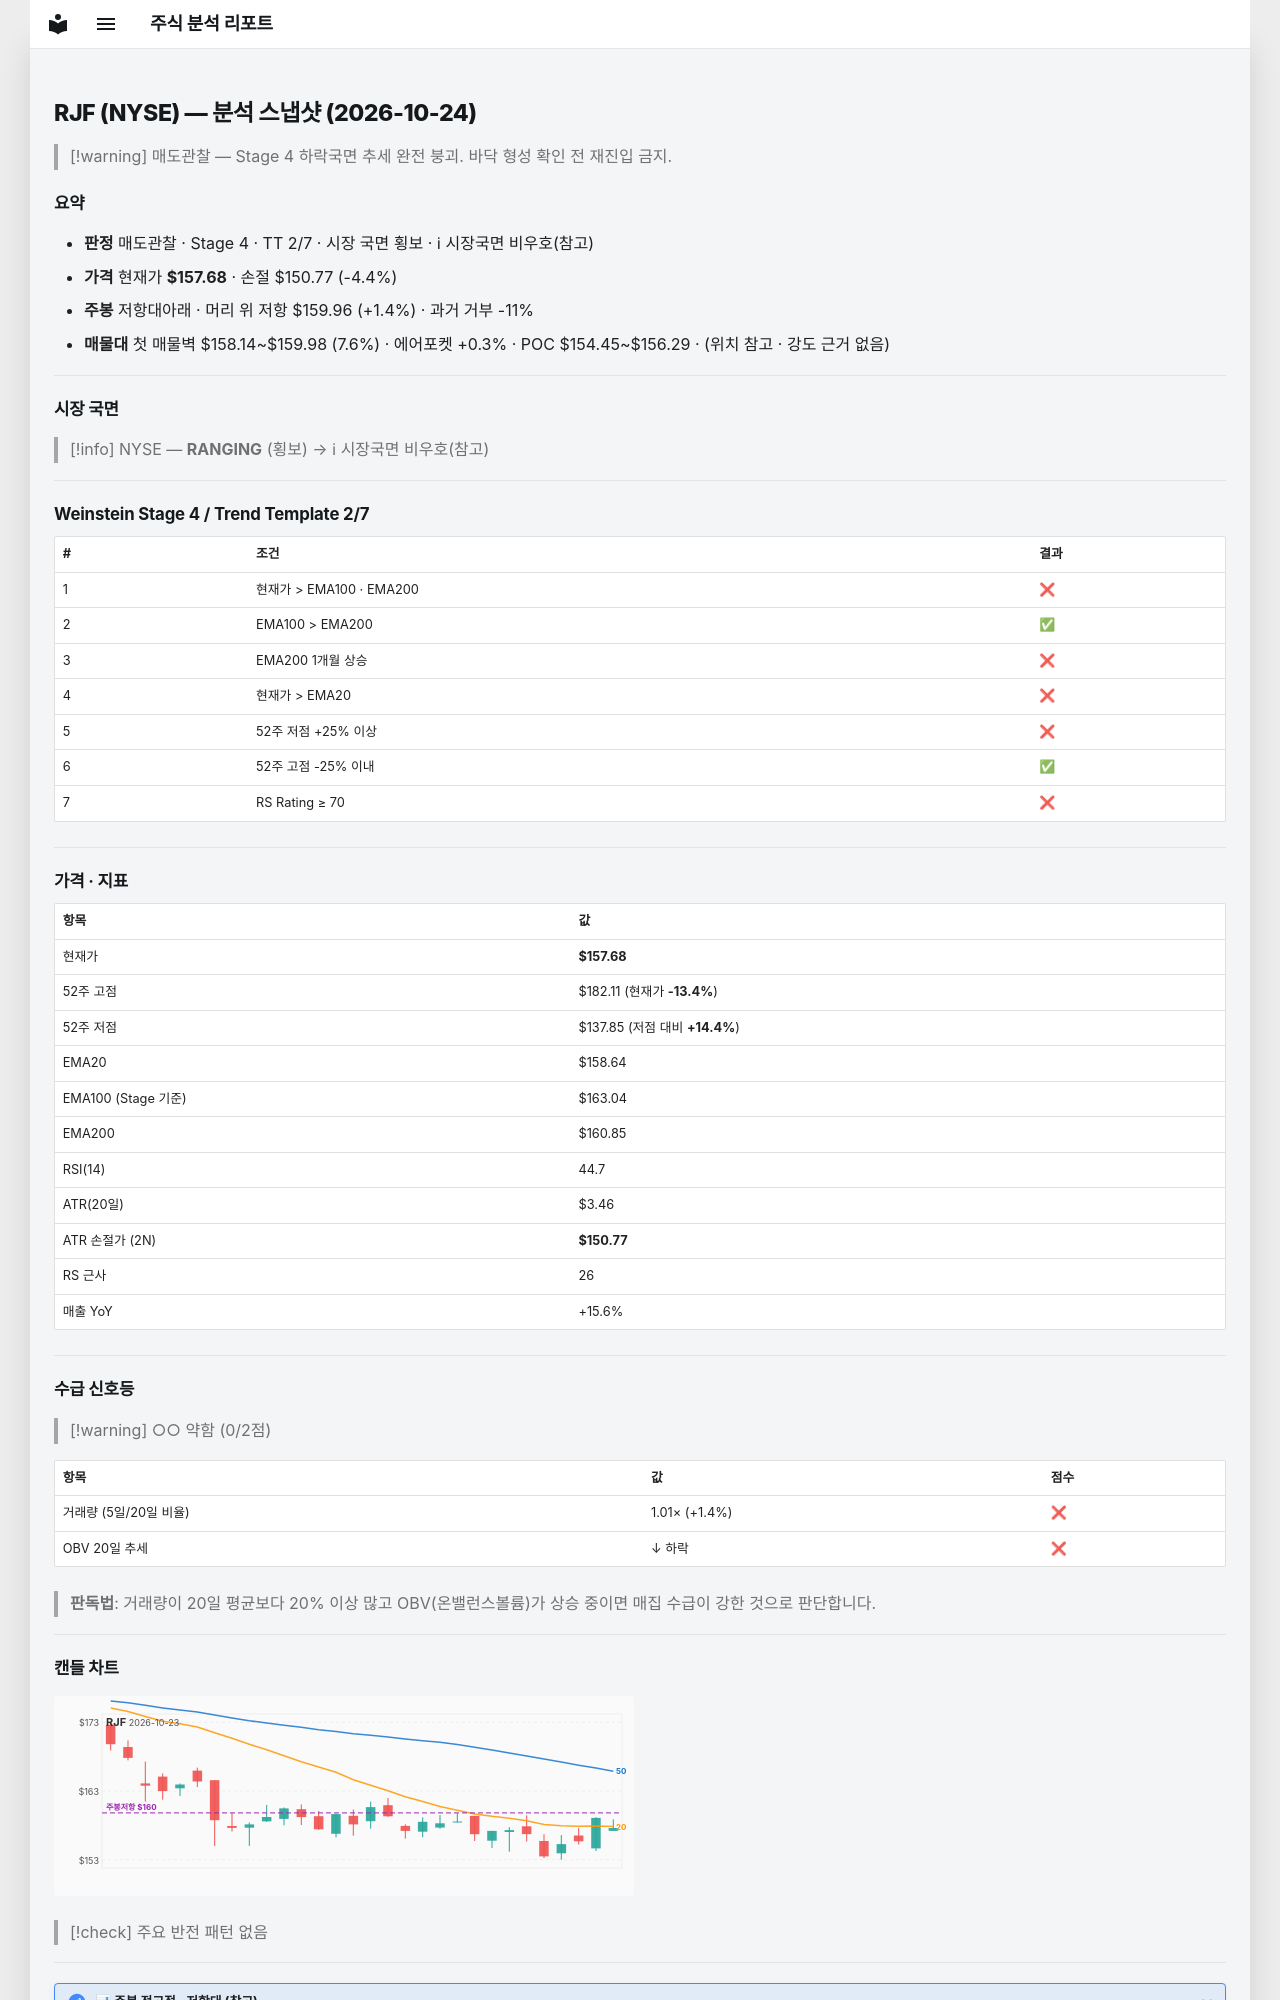

repository: soloandco/stock-reports · page: snapshots/RJF-2026-10-24/index.html · generator: mkdocs

---
type: analysis-snapshot
title: RJF 분석 스냅샷
ticker: RJF
market: NYSE
created: 2026-10-24
updated: 2026-10-24
bar-date: 2026-10-23
verdict: 매도관찰
real-rr: 0.33
sma50-gap-pct: -0.6
weekly-position: 저항대아래
weekly-overhead-price: 159.96
weekly-overhead-pct: 1.4
stage: 4
trend-template-score: 2
tt-max: 7
ma-set: ema-20-100-200
price: 157.67999267578125
stop-price: 150.76849697406467
market-regime: RANGING
supply-demand-score: 0/2
supply-demand-label: 약함
status: tracking
tags:
  - stock-agent
  - watchlist
  - RJF
  - analysis
related:
  - "[[analysis-template]]"
---

# RJF (NYSE) — 분석 스냅샷 (2026-10-24)

> [!warning] 매도관찰 — Stage 4 하락국면
> 추세 완전 붕괴. 바닥 형성 확인 전 재진입 금지.

## 요약

- **판정** 매도관찰 · Stage 4 · TT 2/7 · 시장 국면 횡보 · ℹ 시장국면 비우호(참고)
- **가격** 현재가 **$157.68** · 손절 $150.77 (-4.4%)
- **주봉** 저항대아래 · 머리 위 저항 $159.96 (+1.4%) · 과거 거부 -11%
- **매물대** 첫 매물벽 $158.14~$159.98 (7.6%) · 에어포켓 +0.3% · POC $154.45~$156.29 · (위치 참고 · 강도 근거 없음)

---

## 시장 국면

> [!info] NYSE — **RANGING** (횡보) → ℹ 시장국면 비우호(참고)

---

## Weinstein Stage 4 / Trend Template 2/7

| # | 조건 | 결과 |
|---|------|------|
| 1 | 현재가 > EMA100 · EMA200 | ❌ |
| 2 | EMA100 > EMA200 | ✅ |
| 3 | EMA200 1개월 상승 | ❌ |
| 4 | 현재가 > EMA20 | ❌ |
| 5 | 52주 저점 +25% 이상 | ❌ |
| 6 | 52주 고점 -25% 이내 | ✅ |
| 7 | RS Rating ≥ 70 | ❌ |

---

## 가격 · 지표

| 항목 | 값 |
|------|---|
| 현재가 | **$157.68** |
| 52주 고점 | $182.11 (현재가 **-13.4%**) |
| 52주 저점 | $137.85 (저점 대비 **+14.4%**) |
| EMA20 | $158.64 |
| EMA100 (Stage 기준) | $163.04 |
| EMA200 | $160.85 |
| RSI(14) | 44.7 |
| ATR(20일) | $3.46 |
| ATR 손절가 (2N) | **$150.77** |
| RS 근사 | 26 |
| 매출 YoY | +15.6% |

---
## 수급 신호등

> [!warning] ○○ 약함 (0/2점)

| 항목 | 값 | 점수 |
|------|------|------|
| 거래량 (5일/20일 비율) | 1.01× (+1.4%) | ❌ |
| OBV 20일 추세 | ↓ 하락 | ❌ |

> **판독법**: 거래량이 20일 평균보다 20% 이상 많고 OBV(온밸런스볼륨)가 상승 중이면 매집 수급이 강한 것으로 판단합니다.

---
